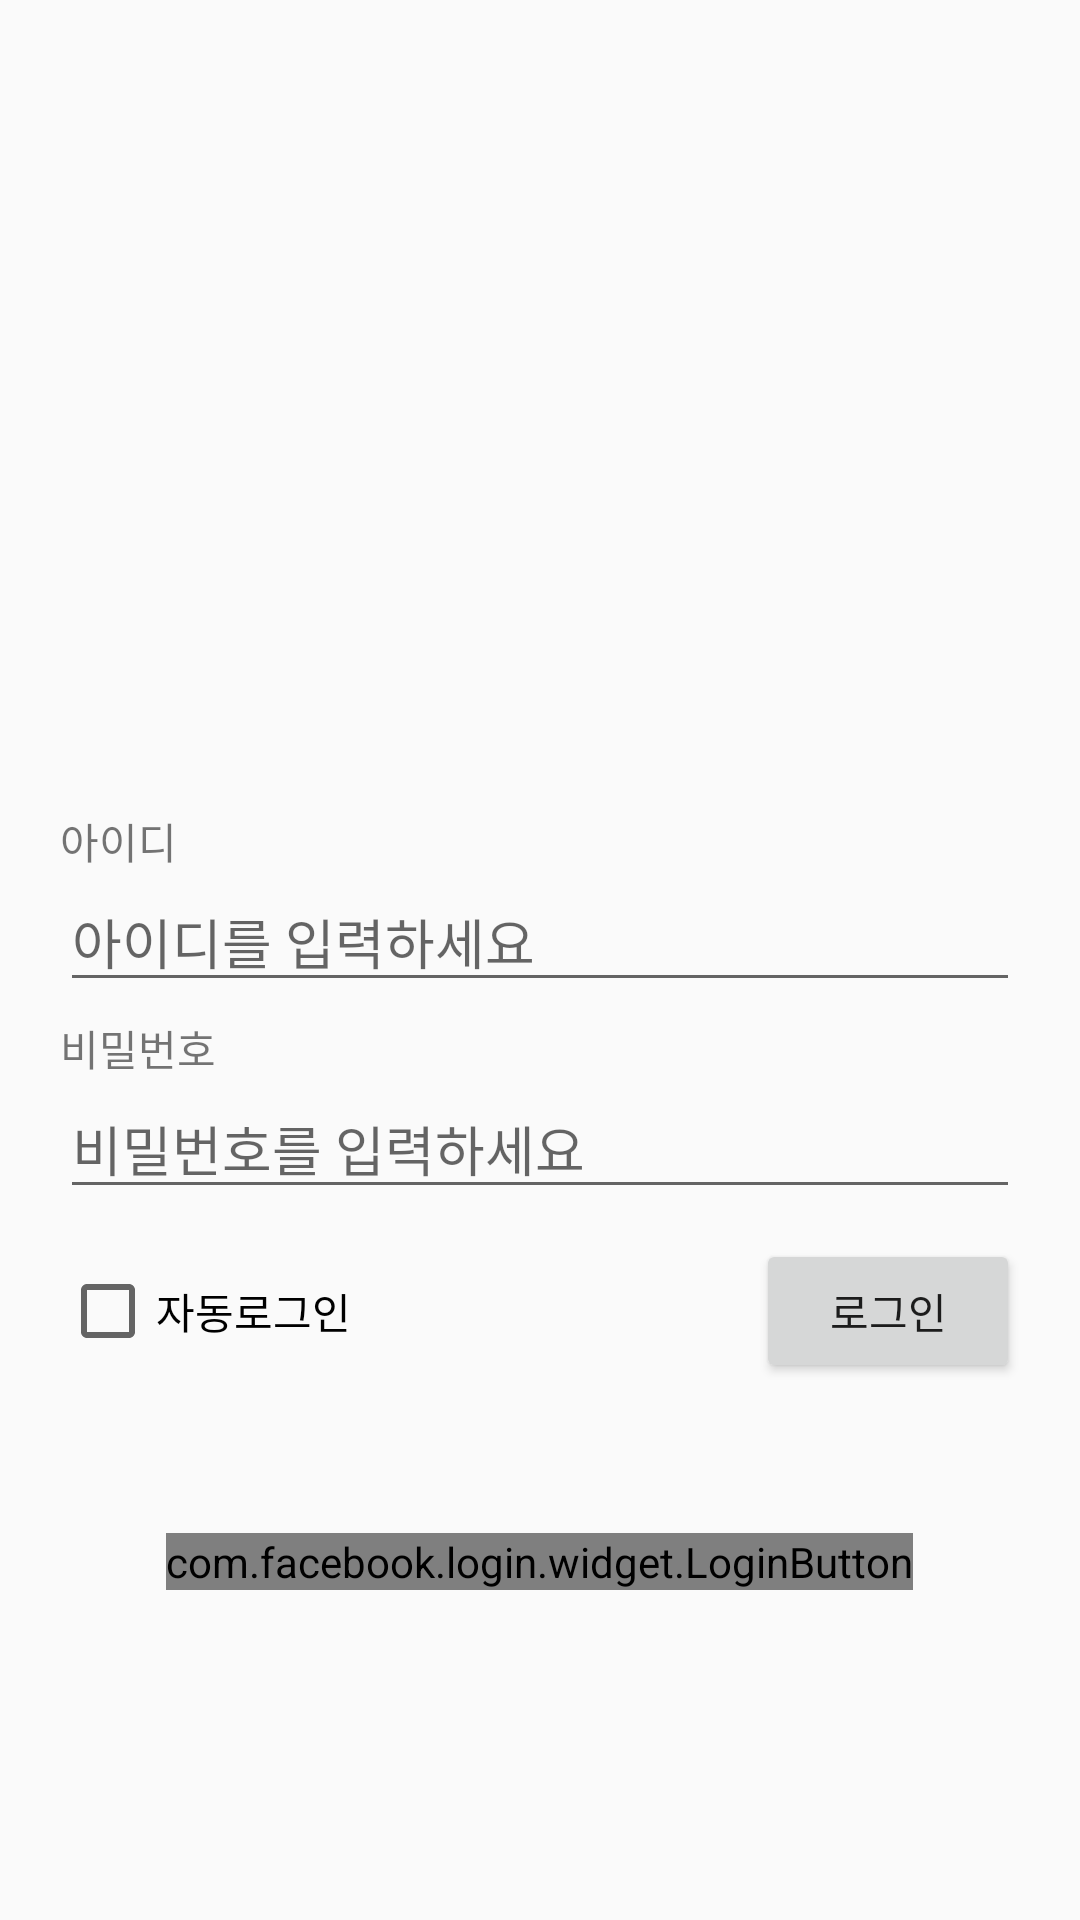

Write the Android layout XML for this screen, with the resource values it uses.
<!-- AndroidManifest.xml: application theme AppTheme -->
<!-- res/layout/activity_login.xml -->
<?xml version="1.0" encoding="utf-8"?>
<LinearLayout xmlns:android="http://schemas.android.com/apk/res/android"
    xmlns:app="http://schemas.android.com/apk/res-auto"
    xmlns:tools="http://schemas.android.com/tools"
    android:layout_width="match_parent"
    android:layout_height="match_parent"
    android:orientation="vertical"
    tools:context="kr.co.tjeit.dabangcopy.LoginActivity">

    <LinearLayout
        android:layout_width="match_parent"
        android:layout_height="200dp"
        android:layout_marginTop="50dp"
        android:gravity="center">

        <ImageView
            android:layout_width="match_parent"
            android:layout_height="match_parent"
            android:src="@drawable/dabang_logo"/>

    </LinearLayout>

    <LinearLayout
        android:layout_width="match_parent"
        android:layout_height="wrap_content"
        android:layout_margin="20dp"
        android:orientation="vertical">

        <TextView
            android:layout_width="wrap_content"
            android:layout_height="wrap_content"
            android:text="아이디" />

        <EditText
            android:id="@+id/idEdtTxt"
            android:layout_width="match_parent"
            android:layout_height="wrap_content"
            android:hint="아이디를 입력하세요"
            android:singleLine="true" />

        <TextView
            android:layout_width="wrap_content"
            android:layout_height="wrap_content"
            android:layout_marginTop="5dp"
            android:text="비밀번호" />

        <EditText
            android:id="@+id/pwEdtTxt"
            android:layout_width="match_parent"
            android:layout_height="wrap_content"
            android:hint="비밀번호를 입력하세요"
            android:inputType="textPassword" />

        <LinearLayout
            android:layout_width="match_parent"
            android:layout_height="wrap_content"
            android:layout_marginTop="10dp">

            <CheckBox
                android:id="@+id/autoCheckBox"
                android:layout_width="wrap_content"
                android:layout_height="wrap_content"
                android:text="자동로그인" />

            <TextView
                android:layout_width="0dp"
                android:layout_height="wrap_content"
                android:layout_weight="1" />

            <Button
                android:id="@+id/loginBtn"
                android:layout_width="wrap_content"
                android:layout_height="wrap_content"
                android:text="로그인" />

        </LinearLayout>

    </LinearLayout>

    <com.facebook.login.widget.LoginButton
        android:id="@+id/login_button"
        android:layout_width="wrap_content"
        android:layout_height="wrap_content"
        android:layout_gravity="center_horizontal"
        android:layout_marginTop="30dp"
        android:layout_marginBottom="30dp" />

    <Button
        android:visibility="gone"
        android:id="@+id/faceBookLoginBtn"
        android:layout_width="match_parent"
        android:layout_height="wrap_content"
        android:layout_margin="10dp"
        android:text="페이스북으로 로그인"/>

</LinearLayout>
<!-- resources referenced by this layout -->
<resources>
  <style name="AppTheme" parent="Theme.AppCompat.Light.NoActionBar">
          
          <item name="colorPrimary">@color/colorPrimary</item>
          <item name="colorPrimaryDark">@color/colorPrimaryDark</item>
          <item name="colorAccent">@color/dabang_blue</item>
      </style>
  <color name="colorPrimary">#3F51B5</color>
  <color name="colorPrimaryDark">#000000</color>
  <color name="dabang_blue">#4A8AC8</color>
</resources>
